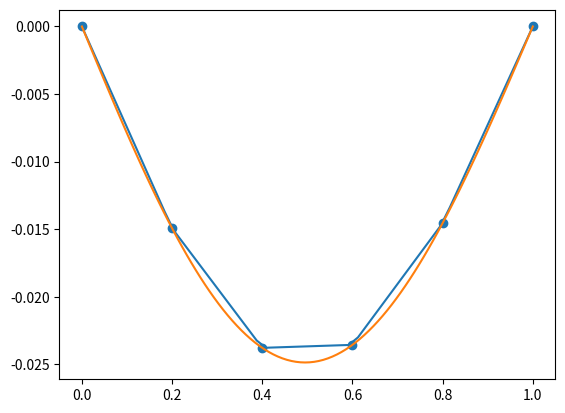

Source code (Python):
import numpy as np
import matplotlib.pyplot as plt
import math
#import scipy.integrate as integrate

def simpsonIntg(f, x0, x1):
    """Do numeric intergral via Simpson's formula"""
    return (x1 - x0) * ((1.0/6) * f(x0) + (4.0/6) * f((x0 + x1) / 2) + (1.0/6) * f(x1))

def linearIntg(f, x0, x1):
    return (x1 - x0) * (0.5 * f(x0) + 0.5 * f(x1))

# Two point gauss integration
def gaussIntg(f, x0, x1):
    c1 = (x1 - x0) / 2
    c2 = (x1 + x0) / 2
    c3 = 1 / math.sqrt(3)
    c4 = -c3
    return c1 * f(c2 + c1 * c3) + c1 * f(c2 + c1 * c4)

def preciseIntg(f, x0, x1):
    res = integrate.quad(f, x0, x1)
    #print(f"Integrate from {x0} to {x1} yield {res[0]}, error={res[1]}")
    return res[0]

def intgWrapper(useIntg, refIntg):
    def intg(f, x0, x1):
        use = useIntg(f, x0, x1)
        ref = refIntg(f, x0, x1)
        print(f"Integrate error: {use - ref}")
        return use
    return intg


class PiecewiseLinearFEM:
    def __init__(self, intg: 'function'):
        """
        @param intg: Numerical integrater to use
        """
        self.numIntg = intg
        self.U = None

    def build_knots(self, n: int):
        """Build uniform knots in generation, total n+1 knots"""
        self.X = np.linspace(0, 1, num=n+1)
        self.n = n
        return self.X
        
    def phiDeriv(self, x, i):
        if self.X[i-1] <= x <= self.X[i]:
            h_i = self.X[i] - self.X[i-1]
            return 1.0 / h_i
        elif self.X[i] <= x <= self.X[i+1]:
            h_iP1 = self.X[i+1] - self.X[i]
            return -1.0 / h_iP1
        else:
            return 0

    def phi(self, x, i):
        assert(1 <= i <= self.n - 1)
        if self.X[i-1] <= x <= self.X[i]:
            h_i = self.X[i] - self.X[i-1]
            return (x - self.X[i-1]) / h_i
        elif self.X[i] <= x <= self.X[i+1]:
            h_iP1 = self.X[i+1] - self.X[i]
            return (self.X[i+1] - x) / h_iP1
        else:
            return 0

    def phiDerivPhiDerivIntg(self, i, j):
        """Calculate \int_0^1 \phi'_i(x) \phi'_j(x) dx
        Here we use i = 1, ..., n-1
        """
        if i > j:
            # This is symmetry so no problem
            return self.phiDerivPhiDerivIntg(j, i)

        assert(i <= j)
        if j - i >= 2:
            return 0
        elif j - i == 1:
            return self.numIntg(
                lambda x: self.phiDeriv(x, i) * self.phiDeriv(x, j),
                self.X[i],
                self.X[i+1]
            )
        else:
            assert(j == i)
            return self.numIntg(
                lambda x: self.phiDeriv(x, i) * self.phiDeriv(x, j),
                self.X[i-1],
                self.X[i]
            ) + self.numIntg(
                lambda x: self.phiDeriv(x, i) * self.phiDeriv(x, j),
                self.X[i],
                self.X[i+1]
            )
        

    def phiDerivPhiIntg(self, i, j):
        """
        Calculate \int_0^1 \phi'_i(x) \phi_j(x) dx
        Here we use i = 1, ..., n-1
        """
        if i <= j:
            if j - i >= 2:
                return 0
            elif j - i == 1:
                return self.numIntg(
                    lambda x: self.phiDeriv(x, i) * self.phi(x, j),
                    self.X[i],
                    self.X[i+1]
                )
            else:
                assert(j == i)
                return self.numIntg(
                    lambda x: self.phiDeriv(x, i) * self.phi(x, j),
                    self.X[i-1],
                    self.X[i]
                ) + self.numIntg(
                    lambda x: self.phiDeriv(x, i) * self.phi(x, j),
                    self.X[i],
                    self.X[i+1]
                )
        else:
            assert(i > j)
            if i - j >= 2:
                return 0
            elif i - j == 1:
                return self.numIntg(
                    lambda x: self.phiDeriv(x, i) * self.phi(x, j),
                    self.X[j],
                    self.X[j+1]
                )

    def phiFIntg(self, i, f):
        """
        Calculate \int_0^1 f(x) \phi_i(x) dx
        Here we use i = 1, ..., n-1
        """
        return self.numIntg(
            lambda x: f(x) * self.phi(x, i),
            self.X[i-1],
            self.X[i]
        ) + self.numIntg(
            lambda x: f(x) * self.phi(x, i),
            self.X[i],
            self.X[i+1]
        )

    def solve(self, f: 'function'):
        """Solve using V_{h1} finite element space
        
        Uses n+1 knots in total, namely 0, ..., n
        and we have n-1 basis functions in total
        """
        X = self.X
        n = self.n

        # Check x
        assert(len(X) == n + 1)

        # Build K
        K = np.ndarray((n-1, n-1), dtype=np.double)
        for i in range(0, n-1):
            for j in range(0, n-1):
                K[i, j] = self.phiDerivPhiDerivIntg(i + 1, j + 1)
        
        #np.set_printoptions(precision=3, linewidth=150)
        #print(K)

        # Build F
        F = np.zeros((n-1, ), dtype=np.double)
        for i in range(0, n-1):
            F[i] = self.phiFIntg(i+1, f)
        
        #print(F)

        # np.linalg.solve() uses _gesv LAPACK routines
        # which uses LU factorization indeed
        self.U = np.linalg.solve(K, F)

        # Check result
        chk = K @ self.U
        assert(np.allclose(chk, F))

        return self.U
    
    # TODO: test if it works
    def nonZeroEntries(self):
        """Returns an iterator that gives index for non-zero entries.
        
        O(num_of_nonzero_entries) complexity"""
        n = self.n
        for i in range(0, n-1):
            # candidate: i-1, i, i+1
            for j in range(i-1, i+2):
                if j >= 0 and j <= n-2:
                    yield (i, j)

    def computeInnerProductCG(self, left, right):
        """Compute left.T * A * right"""
        n = self.n
        assert(len(left) == n-1 and len(right) == n-1)

        # only do on non-sparse items
        # TODO: use symmetry
        res = np.double(0.0)
        for i, j in self.nonZeroEntries():
            a_ij = self.phiDerivPhiDerivIntg(i + 1, j + 1)
            res += a_ij * left[i] * right[j]

        return res
    
    def computeMatrixProductCG(self, right):
        """Compute A @ right"""
        n = self.n
        assert(len(right) == n-1)

        res = np.zeros((n-1,), dtype=np.double)
        for i, j in self.nonZeroEntries():
            a_ij = self.phiDerivPhiDerivIntg(i + 1, j + 1)
            res[i] += a_ij * right[j]
        
        return res

    def solveCG(self, f: 'function', threshold=1e-5):
        n = self.n
        X = self.X

        assert(len(X) == n + 1)
        U = np.zeros((n-1,), dtype=np.double)
        F = np.zeros((n-1,), dtype=np.double)

        for i in range(0, n-1):
            F[i] = self.phiFIntg(i+1, f)

        r = -F
        d = -r

        while np.linalg.norm(r, ord=2) > threshold:
            dT_A_d = self.computeInnerProductCG(d, d)
            U_correction = np.dot(r, r) / dT_A_d * d
            U += U_correction

            r = self.computeMatrixProductCG(U) - F
            d = -r + (self.computeInnerProductCG(r, d) / dT_A_d * d)
        
        self.U = U

    def genSample(self, n):
        T = np.linspace(0, 1, n)
        res = np.zeros((n,), dtype=np.double)
        for i in range(0, n):
            t = T[i]
            for j in range(1, self.n):
                res[i] += self.U[j - 1] * self.phi(t, j)
        
        return (T, res)

    def plot(self, n, ax):
        T = self.X
        res = np.zeros((self.n+1,), dtype=np.double)
        for i in range(0, self.n + 1):
            if i == 0 or i == self.n:
                res[i] = 0
            else:
                res[i] = self.U[i - 1]

        ax.scatter(T, res)

        # only works for uniform spacing
        T, res = self.genSample(n)
        ax.plot(T, res)


def plot_ref(ax, ref_func):
    x = np.linspace(0, 1, 100)
    ref = [val for val in map(ref_func, x)]

    ax.plot(x, ref)

if __name__ == '__main__':
    f = lambda x: (x-1) * math.sin(x)
    u_ref = lambda x: (x-1) * math.sin(x) + 2 * math.cos(x) + (2 - 2 * math.cos(1))* x - 2

    fig, ax = plt.subplots()

    CGFEM = PiecewiseLinearFEM(gaussIntg)
    CGFEM.build_knots(5)
    CGFEM.solveCG(f)


    CGFEM.plot(50, ax)

    # directFEM = PiecewiseLinearFEM(gaussIntg)
    # directFEM.build_knots(5)
    # directFEM.solve(f)

    # directFEM.plot(50, ax)

    plot_ref(ax, u_ref)

    plt.show()